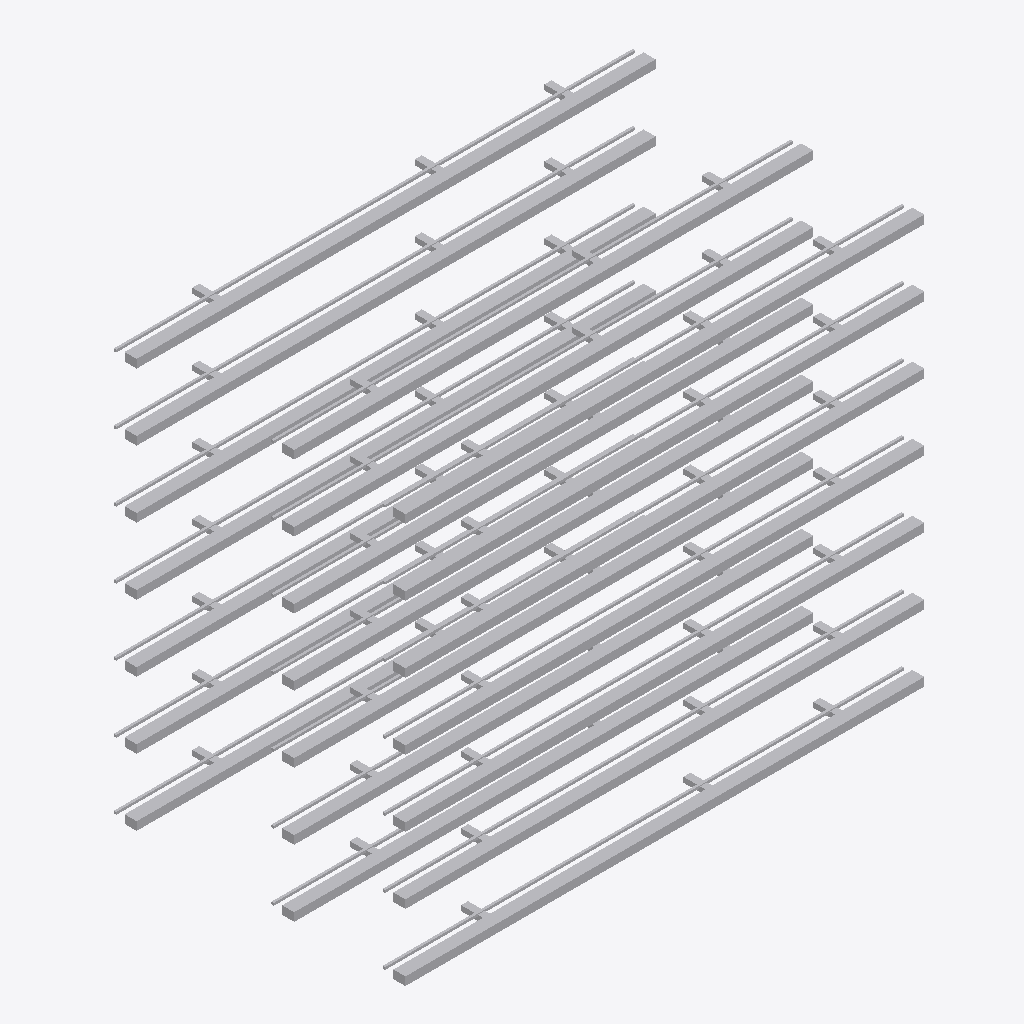
Isometric view of an IFC building model (IFC-SPF (STEP), schema IFC4, length unit metre), seen from the south-west, elements coloured by IFC class (only those large enough to see are counted): 96 other elements (light grey).
Extent 28.0 m × 16.5 m × 22.1 m (x, y, z). Storeys (7): L01 at 0.00 m; L02 at 3.60 m; L03 at 7.20 m; L04 at 10.80 m; L05 at 14.40 m; L06 at 18.00 m; L07 at 21.60 m. Elements (105): 84 IfcDuctSegment, 21 IfcPipeSegment.

HEADER;
FILE_DESCRIPTION(('ViewDefinition [CoordinationView]'),'2;1');
FILE_NAME('','2026-11-05T00:00:00',(''),(''),'IfcOpenShell 0.8.5-1c5b825','IfcOpenShell 0.8.5-1c5b825','');
FILE_SCHEMA(('IFC4'));
ENDSEC;
DATA;
#6=IFCPROJECT('2OYmmRCL5Stw$jMAhIEk9p',$,'QA BIM coordination fixture',$,$,$,$,(#3),#5);
#7=IFCBUILDING('3NavQvrlrHmQiUBJ6WvGK9',$,'Riverside Tower — synthetic',$,$,$,$,$,$,$,$,$);
#8=IFCBUILDINGSTOREY('3gtb77O1TVu98Psy$nIAi_',$,'L01',$,$,$,$,$,$,0.0);
#9=IFCBUILDINGSTOREY('3KTTs6MoHPUvAE163E36h9',$,'L02',$,$,$,$,$,$,3.6);
#10=IFCBUILDINGSTOREY('1soE7P62vMrvXaDpFB_AT5',$,'L03',$,$,$,$,$,$,7.2);
#11=IFCBUILDINGSTOREY('1p7tM8rpvI_QHq3VGd38Et',$,'L04',$,$,$,$,$,$,10.8);
#12=IFCBUILDINGSTOREY('04GtZfDZ9MLQvvKBZHUlRp',$,'L05',$,$,$,$,$,$,14.4);
#13=IFCBUILDINGSTOREY('03Zl2XKAvMjv4sgTX71AsR',$,'L06',$,$,$,$,$,$,18.0);
#14=IFCBUILDINGSTOREY('2d_ZEC2S9HbQNAXAMwRzDu',$,'L07',$,$,$,$,$,$,21.6);
#71=IFCDUCTSEGMENT('1oS$b0UevLoxgZjI8QWpyg',$,'SA-012 Supply duct',$,$,#63,#70,$,$);
#467=IFCDUCTSEGMENT('1wm934iKLVjxb5WRoYxh6X',$,'SA-042 Supply duct',$,$,#459,#466,$,$);
#203=IFCDUCTSEGMENT('252WflY6nIchgy2Jap5NRp',$,'SA-022 Supply duct',$,$,#195,#202,$,$);
#599=IFCDUCTSEGMENT('3gEov94HTTkxFVd4JgiVGh',$,'SA-052 Supply duct',$,$,#591,#598,$,$);
#731=IFCDUCTSEGMENT('1nGntC7tbSMvFPZV$HmiZT',$,'SA-062 Supply duct',$,$,#723,#730,$,$);
#863=IFCDUCTSEGMENT('29s3mnKLnPFPxW_1MTRvWc',$,'SA-072 Supply duct',$,$,#855,#862,$,$);
#335=IFCDUCTSEGMENT('38chAXWHPH4uZBRwAmhceq',$,'SA-032 Supply duct',$,$,#327,#334,$,$);
#775=IFCDUCTSEGMENT('2nC$8S9ZvMFPtiP97am0wS',$,'SA-063 Supply duct',$,$,#767,#774,$,$);
#907=IFCDUCTSEGMENT('1bM7dngvDMDuhJjOOxPg0U',$,'SA-073 Supply duct',$,$,#899,#906,$,$);
#555=IFCDUCTSEGMENT('3vLZIMLdzMB85ZqgQWVWC_',$,'SA-051 Supply duct',$,$,#547,#554,$,$);
#27=IFCDUCTSEGMENT('2Yrk54WyzK6hWeWGwnp3OH',$,'SA-011 Supply duct',$,$,#19,#26,$,$);
#291=IFCDUCTSEGMENT('1_4ZE_W9jIdOhlnV9DNXjs',$,'SA-031 Supply duct',$,$,#283,#290,$,$);
#423=IFCDUCTSEGMENT('30UMEFkM9VKg14VZu$aSIb',$,'SA-041 Supply duct',$,$,#415,#422,$,$);
#687=IFCDUCTSEGMENT('3Pjhm2mQLQiPGtmE4nR2J6',$,'SA-061 Supply duct',$,$,#679,#686,$,$);
#819=IFCDUCTSEGMENT('0GDPPH5K5RQBPZdeVHhtQQ',$,'SA-071 Supply duct',$,$,#811,#818,$,$);
#159=IFCDUCTSEGMENT('0BWQCIsDLVyh9apTVW04fm',$,'SA-021 Supply duct',$,$,#151,#158,$,$);
#643=IFCDUCTSEGMENT('3Lgs4X8jfOp8sTnAFqoXCn',$,'SA-053 Supply duct',$,$,#635,#642,$,$);
#511=IFCDUCTSEGMENT('3wTNm4FZzU7PhHfAhQ_RjZ',$,'SA-043 Supply duct',$,$,#503,#510,$,$);
#247=IFCDUCTSEGMENT('35ubqOuYHKSBmNnLGkHyXw',$,'SA-023 Supply duct',$,$,#239,#246,$,$);
#379=IFCDUCTSEGMENT('3_fZig_1jOQO0Ch98F7SW8',$,'SA-033 Supply duct',$,$,#371,#378,$,$);
#115=IFCDUCTSEGMENT('0f7dsFlcvODReowKC5JMjN',$,'SA-013 Supply duct',$,$,#107,#114,$,$);
#951=IFCPIPESEGMENT('1LEPdJmwHNLhJhavkeDBgN',$,'CHW-011 Chilled water',$,$,#943,#950,$,$);
#1017=IFCPIPESEGMENT('0YIugRJITIOv819FnpvPxP',$,'CHW-031 Chilled water',$,$,#1009,#1016,$,$);
#1050=IFCPIPESEGMENT('1owR$sM$9I398onkytqah$',$,'CHW-041 Chilled water',$,$,#1042,#1049,$,$);
#1127=IFCPIPESEGMENT('2eWNT1WB9NlOWs9L2g$LOD',$,'CHW-062 Chilled water',$,$,#1119,#1126,$,$);
#1160=IFCPIPESEGMENT('0ofzPxQafLRwo4rp_WUB2M',$,'CHW-072 Chilled water',$,$,#1152,#1159,$,$);
#984=IFCPIPESEGMENT('31vnotXcHHcfMuA2dIQJI6',$,'CHW-021 Chilled water',$,$,#976,#983,$,$);
#1149=IFCPIPESEGMENT('00jktz7QnKRf5Ycou9erxw',$,'CHW-071 Chilled water',$,$,#1141,#1148,$,$);
#1072=IFCPIPESEGMENT('3$eVXSBjbNeQhfaoC7gjG4',$,'CHW-043 Chilled water',$,$,#1064,#1071,$,$);
#1083=IFCPIPESEGMENT('2Y4pavhHXIvAwPQ433yODw',$,'CHW-051 Chilled water',$,$,#1075,#1082,$,$);
#1105=IFCPIPESEGMENT('0GzesogsPRWhSqLd$2jnN4',$,'CHW-053 Chilled water',$,$,#1097,#1104,$,$);
#1138=IFCPIPESEGMENT('2AM79ocMvRcvJdBJEjFPMg',$,'CHW-063 Chilled water',$,$,#1130,#1137,$,$);
#1171=IFCPIPESEGMENT('3v0dDYMtjG3v2jKcj8U_pJ',$,'CHW-073 Chilled water',$,$,#1163,#1170,$,$);
#1116=IFCPIPESEGMENT('25jQwv9PjL4wmgk96GLL8U',$,'CHW-061 Chilled water',$,$,#1108,#1115,$,$);
#973=IFCPIPESEGMENT('2oe9Fwfg9Pue93ywWBF6V6',$,'CHW-013 Chilled water',$,$,#965,#972,$,$);
#1006=IFCPIPESEGMENT('1YGxOAS3PTyOexr83qoMXB',$,'CHW-023 Chilled water',$,$,#998,#1005,$,$);
#1039=IFCPIPESEGMENT('0Pc_1jGKPM_ReR7mINsnJf',$,'CHW-033 Chilled water',$,$,#1031,#1038,$,$);
#1028=IFCPIPESEGMENT('01l77Z9lzULObJDbysSLel',$,'CHW-032 Chilled water',$,$,#1020,#1027,$,$);
#962=IFCPIPESEGMENT('24XBYa0xjIvBwR1j88SemC',$,'CHW-012 Chilled water',$,$,#954,#961,$,$);
#995=IFCPIPESEGMENT('2hL5oVpXnOfQ8pgFdfWfZf',$,'CHW-022 Chilled water',$,$,#987,#994,$,$);
#1094=IFCPIPESEGMENT('2cz0k3kbPUtgYwZx1boxJF',$,'CHW-052 Chilled water',$,$,#1086,#1093,$,$);
#1061=IFCPIPESEGMENT('3NzKdOHMXHp8w0LBW2tt8q',$,'CHW-042 Chilled water',$,$,#1053,#1060,$,$);
#709=IFCDUCTSEGMENT('0GHNC1IsbUBBqDl8aanfo_',$,'Branch 5-0-18',$,$,#701,#708,$,$);
#841=IFCDUCTSEGMENT('1FncIm4QrVQRkBgwsxbIEs',$,'Branch 6-0-18',$,$,#833,#840,$,$);
#445=IFCDUCTSEGMENT('2cbMm4bUDVrRmhrI2Xf2Pf',$,'Branch 3-0-18',$,$,#437,#444,$,$);
#577=IFCDUCTSEGMENT('1xooxNiwDRdO7PXBrlfp$8',$,'Branch 4-0-18',$,$,#569,#576,$,$);
#49=IFCDUCTSEGMENT('3x4X2z6I5Ivh_vCvRoHDzu',$,'Branch 0-0-18',$,$,#41,#48,$,$);
#181=IFCDUCTSEGMENT('16Jk_nXXjIYuaJDS3KzVAj',$,'Branch 1-0-18',$,$,#173,#180,$,$);
#192=IFCDUCTSEGMENT('3YTvGU7W5T39_bxaVxiGeT',$,'Branch 1-0-25',$,$,#184,#191,$,$);
#313=IFCDUCTSEGMENT('3qnmA70IfQGf$3UpVMVUMF',$,'Branch 2-0-18',$,$,#305,#312,$,$);
#588=IFCDUCTSEGMENT('1K15jmSN1Rae3G14IZrlD7',$,'Branch 4-0-25',$,$,#580,#587,$,$);
#60=IFCDUCTSEGMENT('1$5QvVbV9K2Qty3E5PmG19',$,'Branch 0-0-25',$,$,#52,#59,$,$);
#324=IFCDUCTSEGMENT('17XnYXaTzPVgBhOXJHjJev',$,'Branch 2-0-25',$,$,#316,#323,$,$);
#720=IFCDUCTSEGMENT('0Ww9OL_cfPWOtDpKLfb8wg',$,'Branch 5-0-25',$,$,#712,#719,$,$);
#456=IFCDUCTSEGMENT('1ZlQjhFdHJzBBjpzGf94dN',$,'Branch 3-0-25',$,$,#448,#455,$,$);
#852=IFCDUCTSEGMENT('3JkFZrk_PJxwbnuiSvuN5W',$,'Branch 6-0-25',$,$,#844,#851,$,$);
#929=IFCDUCTSEGMENT('2tiTC6625QVxxrqauvo4Eb',$,'Branch 6-2-18',$,$,#921,#928,$,$);
#126=IFCDUCTSEGMENT('3a_R8K$NvVcAu_CA51csf0',$,'Branch 0-2-6',$,$,#118,#125,$,$);
#918=IFCDUCTSEGMENT('0VNn193KrOyvKC$yHc411n',$,'Branch 6-2-6',$,$,#910,#917,$,$);
#786=IFCDUCTSEGMENT('2lgTge$vLTiOllX1aZNcnH',$,'Branch 5-2-6',$,$,#778,#785,$,$);
#390=IFCDUCTSEGMENT('2aD_6YOmnI7fqyJ$4$J9O8',$,'Branch 2-2-6',$,$,#382,#389,$,$);
#797=IFCDUCTSEGMENT('0jwIZ$4mzUD8P9hRdQTOWE',$,'Branch 5-2-18',$,$,#789,#796,$,$);
#478=IFCDUCTSEGMENT('0rxqRV2mvR2O2jBdJhjagP',$,'Branch 3-1-6',$,$,#470,#477,$,$);
#346=IFCDUCTSEGMENT('0tWGdAH$9GM8D$CMCUNhaH',$,'Branch 2-1-6',$,$,#338,#345,$,$);
#82=IFCDUCTSEGMENT('3Mux7yY8fNp8BM7OH2_How',$,'Branch 0-1-6',$,$,#74,#81,$,$);
#214=IFCDUCTSEGMENT('1sQZZTpzvQE8FdH$3iJ4wI',$,'Branch 1-1-6',$,$,#206,#213,$,$);
#742=IFCDUCTSEGMENT('1TodM9L_5LF9hFzqCDZbbR',$,'Branch 5-1-6',$,$,#734,#741,$,$);
#610=IFCDUCTSEGMENT('00XxeBa4nGxQNsh2D99yiX',$,'Branch 4-1-6',$,$,#602,#609,$,$);
#874=IFCDUCTSEGMENT('0LsgJ6Xu1K5B73mRs4If6Y',$,'Branch 6-1-6',$,$,#866,#873,$,$);
#522=IFCDUCTSEGMENT('3su2fU7DnIARydDIPj3dCn',$,'Branch 3-2-6',$,$,#514,#521,$,$);
#258=IFCDUCTSEGMENT('2GsQ9J_RXInR5q2GgVgLbP',$,'Branch 1-2-6',$,$,#250,#257,$,$);
#38=IFCDUCTSEGMENT('2gm1As4irNivATOD2Xz_E9',$,'Branch 0-0-6',$,$,#30,#37,$,$);
#170=IFCDUCTSEGMENT('0VrzCOCB5MxPHsXInbl7ul',$,'Branch 1-0-6',$,$,#162,#169,$,$);
#434=IFCDUCTSEGMENT('1v5O_ueEPSPxmCOhysXSF5',$,'Branch 3-0-6',$,$,#426,#433,$,$);
#830=IFCDUCTSEGMENT('2LLlKRilzO89hJJEBimPkD',$,'Branch 6-0-6',$,$,#822,#829,$,$);
#302=IFCDUCTSEGMENT('1KFB$Y5RfK38phd8wUVuof',$,'Branch 2-0-6',$,$,#294,#301,$,$);
#654=IFCDUCTSEGMENT('0CxmvHmcfHieHeWsErU3i4',$,'Branch 4-2-6',$,$,#646,#653,$,$);
#566=IFCDUCTSEGMENT('33cnta$EXGNOZwXH56xm9Z',$,'Branch 4-0-6',$,$,#558,#565,$,$);
#698=IFCDUCTSEGMENT('3xtrBGnYbKFP_oV83YwemQ',$,'Branch 5-0-6',$,$,#690,#697,$,$);
#940=IFCDUCTSEGMENT('1l$bIIbSPO6BAvUEQ$ji01',$,'Branch 6-2-25',$,$,#932,#939,$,$);
#808=IFCDUCTSEGMENT('2WoOng4VTJDAdNbrloRFOG',$,'Branch 5-2-25',$,$,#800,#807,$,$);
#544=IFCDUCTSEGMENT('3gcINocnTIyQMLbU$l0BQm',$,'Branch 3-2-25',$,$,#536,#543,$,$);
#676=IFCDUCTSEGMENT('2RbFrYllDGNAmpiHUhXPFl',$,'Branch 4-2-25',$,$,#668,#675,$,$);
#753=IFCDUCTSEGMENT('0R9No1PMvNyvkaXrwcvLjR',$,'Branch 5-1-18',$,$,#745,#752,$,$);
#896=IFCDUCTSEGMENT('1c$0w3NHbN$xF8H77Xq9QS',$,'Branch 6-1-25',$,$,#888,#895,$,$);
#533=IFCDUCTSEGMENT('03c3Jo6WjNvQcZ9xL9gm0I',$,'Branch 3-2-18',$,$,#525,#532,$,$);
#665=IFCDUCTSEGMENT('32BJ3r2ePGfQbVXn1jigrP',$,'Branch 4-2-18',$,$,#657,#664,$,$);
#885=IFCDUCTSEGMENT('19YBKRBOHP0uIheBEG635N',$,'Branch 6-1-18',$,$,#877,#884,$,$);
#764=IFCDUCTSEGMENT('1ueOUIPAvVnPyG7cuLc7Jl',$,'Branch 5-1-25',$,$,#756,#763,$,$);
#280=IFCDUCTSEGMENT('2NoOf2fxvPhOD9sbAJZnnv',$,'Branch 1-2-25',$,$,#272,#279,$,$);
#412=IFCDUCTSEGMENT('1VDyTCMrPL3ANUUwM1Sioh',$,'Branch 2-2-25',$,$,#404,#411,$,$);
#148=IFCDUCTSEGMENT('2TXGrh9JfL4gYJnvkVPShB',$,'Branch 0-2-25',$,$,#140,#147,$,$);
#269=IFCDUCTSEGMENT('2pl5VHkEjOCxQoS51OZZG_',$,'Branch 1-2-18',$,$,#261,#268,$,$);
#401=IFCDUCTSEGMENT('36gu0xUELRNPlMjHOsHAGe',$,'Branch 2-2-18',$,$,#393,#400,$,$);
#137=IFCDUCTSEGMENT('2K1OQy9CTT3P1GN$jXv7hD',$,'Branch 0-2-18',$,$,#129,#136,$,$);
#368=IFCDUCTSEGMENT('1skNHzBmTKRv$a$LYtLqzq',$,'Branch 2-1-25',$,$,#360,#367,$,$);
ENDSEC;
